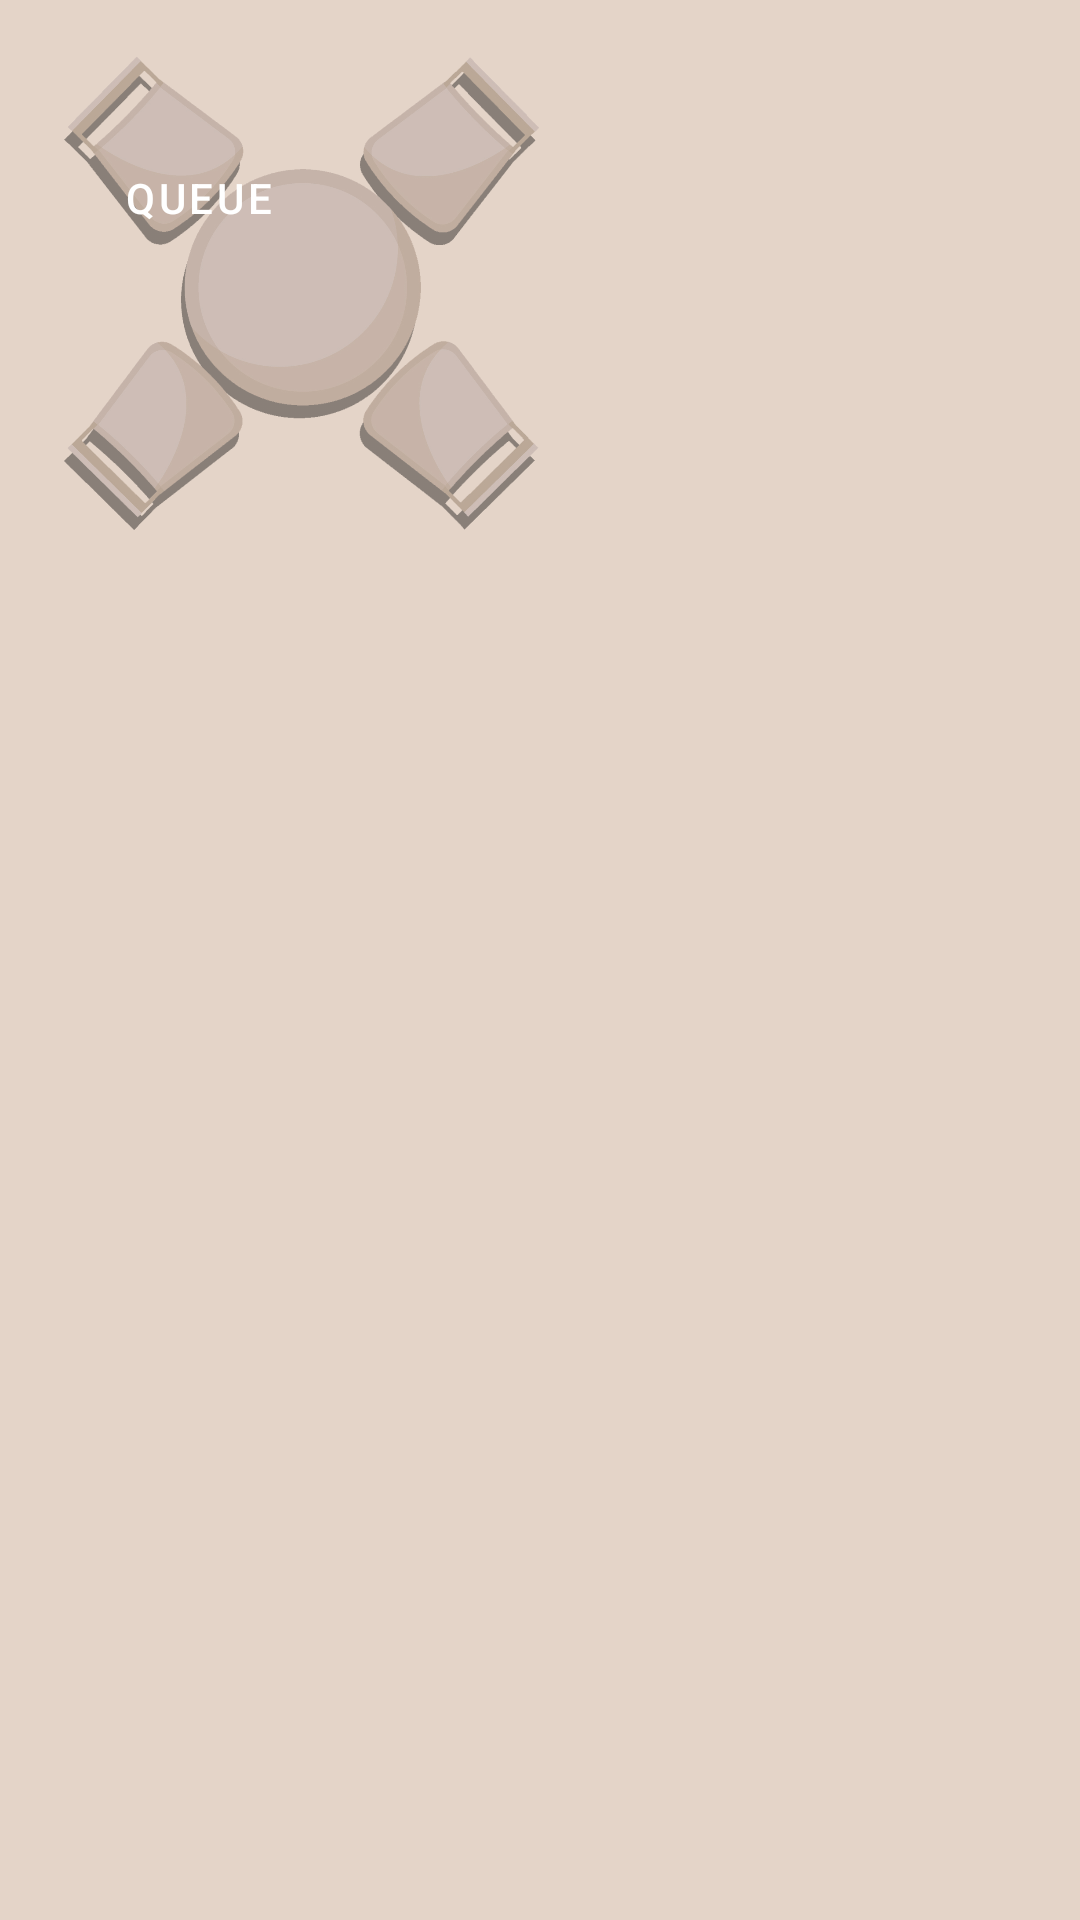

Android layout source for this screen:
<!-- AndroidManifest.xml: activity theme Theme.example.NoActionBar -->
<!-- res/layout/activity_reservation.xml -->
<?xml version="1.0" encoding="utf-8"?>
<RelativeLayout android:layout_height="match_parent"
    xmlns:android="http://schemas.android.com/apk/res/android"
    android:layout_width="match_parent"
    xmlns:app="http://schemas.android.com/apk/res-auto"
    android:orientation="vertical"
    android:background="@color/main_style_sandDlooar">

    <Button
        android:id="@+id/queuingButton"
        android:layout_width="wrap_content"
        android:layout_height="wrap_content"
        android:layout_alignParentEnd="true"
        android:layout_alignParentBottom="true"
        android:layout_centerInParent="true"
        android:layout_marginEnd="250dp"
        android:layout_marginBottom="550dp"
        android:background="@drawable/customer_style_button"
        android:text="Queue" />

    <ImageView
        android:layout_width="280dp"
        android:layout_height="280dp"
        android:layout_alignParentEnd="true"
        android:layout_alignParentBottom="true"
        android:layout_centerInParent="true"
        android:layout_marginEnd="160dp"
        android:layout_marginBottom="440dp"
        android:background="@drawable/customer_background"
        app:srcCompat="@drawable/seat_outside" />


</RelativeLayout>
<!-- resources referenced by this layout -->
<resources>
  <color name="main_style_sandDlooar">#E4D4C8</color>
  <!-- drawable seat_outside: png bitmap (drawable-v24, 240629 bytes) -->
  <style name="Theme.example.NoActionBar">
          <item name="windowActionBar">false</item>
          <item name="windowNoTitle">true</item>
      </style>
</resources>
